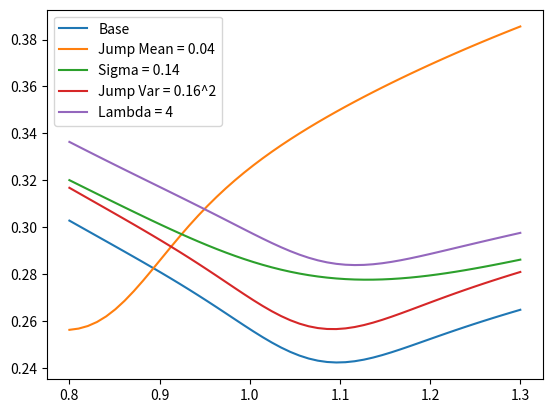

Write the Python code that produced this figure.
from scipy.integrate import quad
from scipy.stats import norm
from scipy.optimize import newton
import numpy as np
import matplotlib.pyplot as plt


def solve_mu(spot, fp, sig, tau, ja, jv, lmbda):
    """
    given forward price, calculate risk neutral drift mu
    """
    F = spot + fp
    return np.log(F / spot) / tau - 0.5 * sig ** 2 - lmbda * (np.exp(ja + 0.5 * jv) - 1)


def price_black(F, K, r, sig_total):
    """
    Given forward F and total variance (equivalent to sig^2 * T), calculate call option price using Black model
    """
    d1 = np.log(F / K) / sig_total + 0.5 * sig_total
    d2 = d1 - sig_total
    price = F * norm.cdf(d1) - K * norm.cdf(d2)
    return price * np.exp(-r * tau)


def price_conditional_black(spot, mu, K, sig, tau, ja, jv, n):
    """
    calculate call option price given jump times
    """
    F = spot * np.exp(mu * tau + 0.5 * sig ** 2 * tau + n * (ja + 0.5 * jv))
    sig_total = np.sqrt(sig ** 2 * tau + n * jv)
    return price_black(F, K, r, sig_total)


def price_with_black(spot, mu, K, sig, tau, ja, jv, lmbda):
    """
    approximate the call option under Merton model using conditional Black prices and Poisson distribution
    """
    jumps = np.arange(31)
    jumps[0] = 1  # for calculate factorials
    factorials = np.cumprod(jumps)
    jumps[0] = 0  # restore the correct jump times
    probs = (lmbda * tau) ** jumps / factorials * np.exp(-lmbda * tau)  # Poisson PDF
    return np.dot(probs, [price_conditional_black(spot, mu, K, sig, tau, ja, jv, n) for n in jumps])


def price_with_characteristic(spot, mu, K, sig, tau, ja, jv, lmbda):
    """
    Price Merton model using characteristic function and numerical integration
    """
    sig2 = sig ** 2
    x = np.log(spot)

    # Characteristic function of Merton model
    def phi(theta):
        theta2 = theta ** 2
        at = 1j * theta * mu * tau - 0.5 * theta2 * sig2 * tau \
             + lmbda * tau * (np.exp(1j * theta * ja - theta2 * jv / 2) - 1)
        return np.exp(1j * theta * x + at)

    ratio = np.log(K / spot)

    def integrand(theta):
        return (phi(theta) * np.exp(-1j * theta * ratio) / (theta ** 2 + 1j * theta)).real

    # Numerical integration
    price = spot + fp - K / 2 - K / np.pi * quad(integrand, 0, np.inf)[0]
    return price * np.exp(-tau * r)


def calculate_implied_volatility(C, spot, fp, K, r, sig, tau):
    """
    Solve for single implied vol
    sig is only use for initial guess
    """
    F = spot + fp

    def target(vol):
        return price_black(F, K, r, np.sqrt(vol ** 2 * tau)) - C

    return newton(target, sig * 2)


def calculate_volatility_smile(strikes, spot, fp, sig, tau, ja, jv, lmbda):
    """
    Solve for the whole implied vol smile
    """
    mu = solve_mu(spot, fp, sig, tau, ja, jv, lmbda)
    vols = []
    for K in strikes:
        call_price = price_with_characteristic(spot, mu, K, sig, tau, ja, jv, lmbda)
        vols.append(calculate_implied_volatility(call_price, spot, fp, K, r, sig, tau))

    return vols


if __name__ == '__main__':
    spot = 1
    tau = 0.5
    fp = 0.03
    r = 0.05
    sig = 0.07
    ja = -0.04
    jv = 0.15 ** 2
    lmbda = 3

    mu = solve_mu(spot, fp, sig, tau, ja, jv, lmbda)
    res1 = price_with_black(spot, mu, 1, sig, tau, ja, jv, lmbda)
    res2 = price_with_characteristic(spot, mu, 1, sig, tau, ja, jv, lmbda)
    print('Using conditional expectation: ', res1)
    print('Using characteristic: ', res2)

    # Implied vol smile with differnt parameter shock
    strikes = np.linspace(0.8, 1.3, 50)
    base = calculate_volatility_smile(strikes, spot, fp, sig, tau, ja, jv, lmbda)
    ja_up = calculate_volatility_smile(strikes, spot, fp, sig, tau, 0.1, jv, lmbda)
    jv_up = calculate_volatility_smile(strikes, spot, fp, sig, tau, ja, 0.16 ** 2, lmbda)
    lm_up = calculate_volatility_smile(strikes, spot, fp, sig, tau, ja, jv, 4)
    sig_up = calculate_volatility_smile(strikes, spot, fp, 0.14, tau, ja, jv, lmbda)

    fig = plt.figure()
    ax = plt.axes()
    ax.plot(strikes, base, label='Base')
    ax.legend()
    ax.plot(strikes, ja_up, label='Jump Mean = 0.04')
    ax.legend()
    ax.plot(strikes, sig_up, label='Sigma = 0.14')
    ax.legend()
    ax.plot(strikes, jv_up, label='Jump Var = 0.16^2')
    ax.legend()
    ax.plot(strikes, lm_up, label='Lambda = 4')
    ax.legend()
    plt.show()